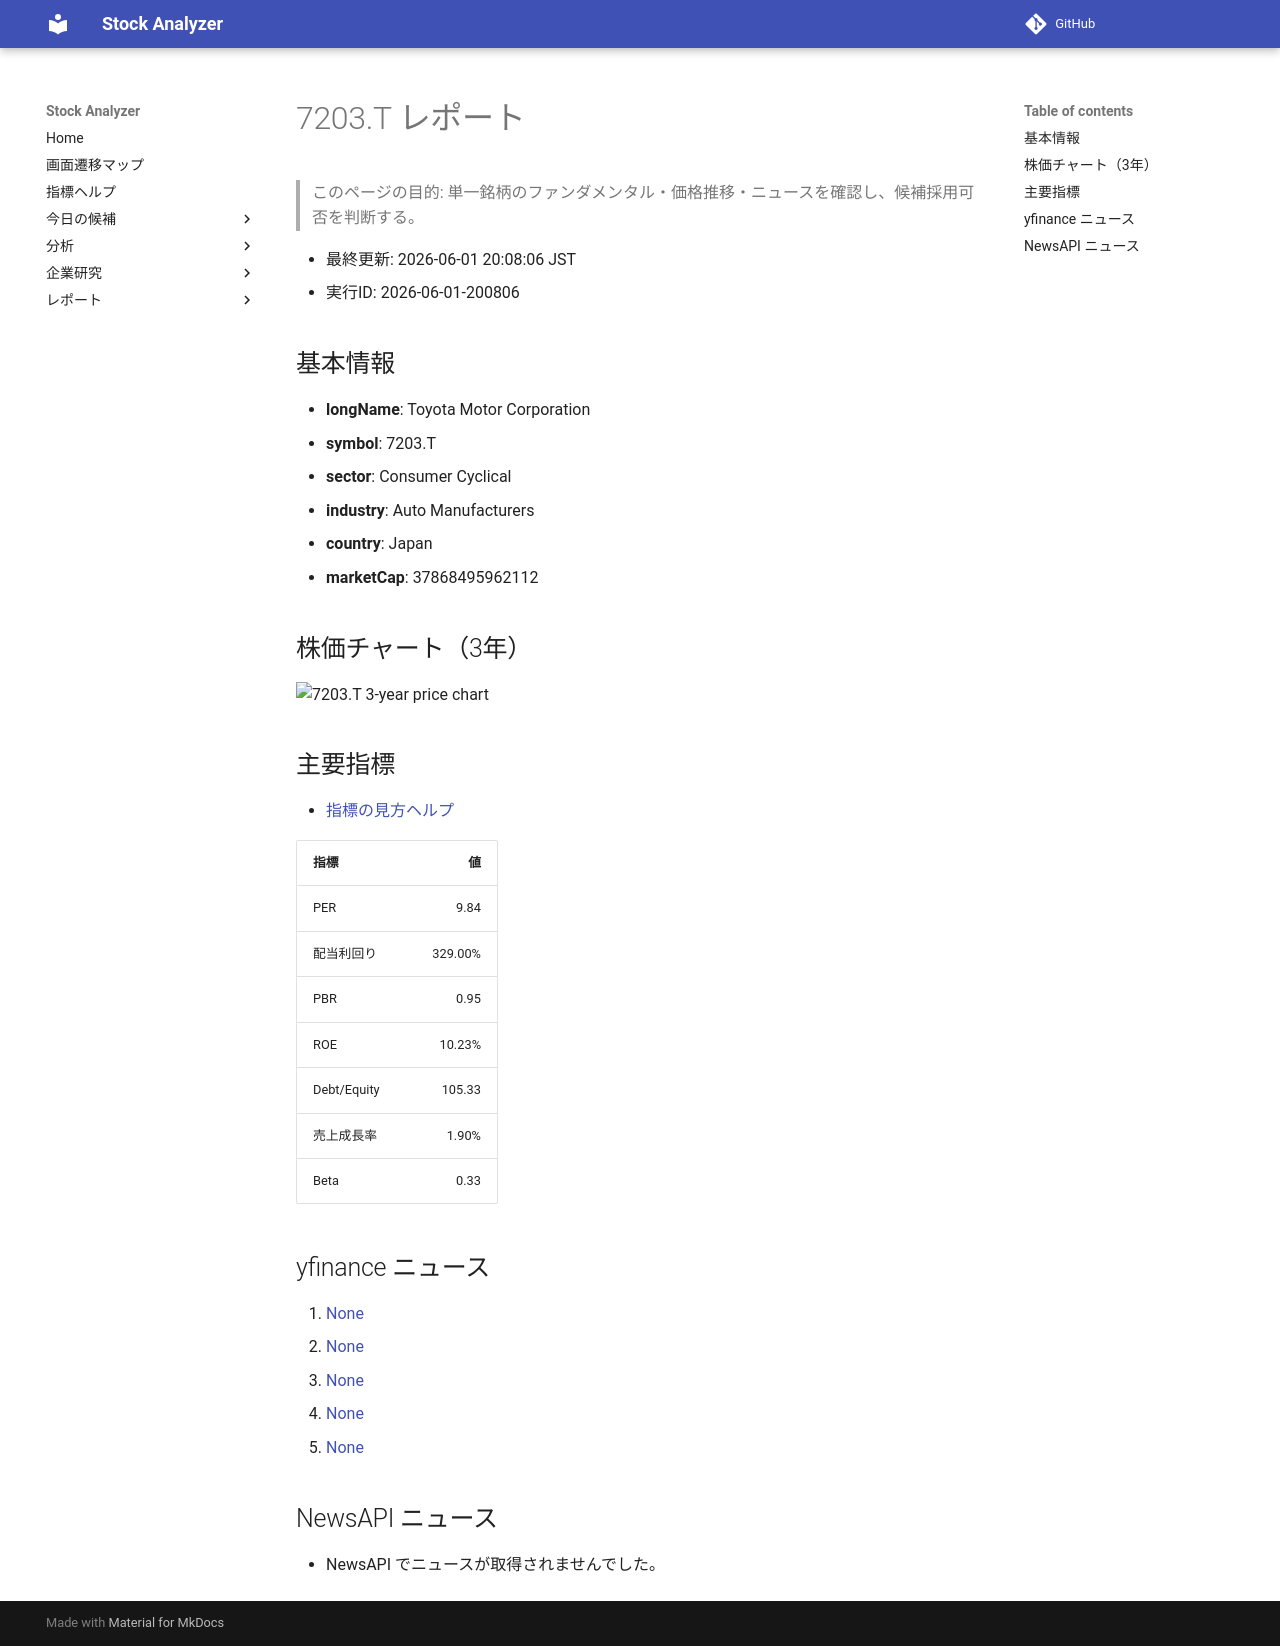

repository: Yumi-note/Making-APP · page: stocks/2026-06-01/200806/7203_T/index.html · generator: mkdocs

# 7203.T レポート

> このページの目的: 単一銘柄のファンダメンタル・価格推移・ニュースを確認し、候補採用可否を判断する。

- 最終更新: 2026-06-01 20:08:06 JST
- 実行ID: 2026-06-01-200806

## 基本情報

- **longName**: Toyota Motor Corporation
- **symbol**: 7203.T
- **sector**: Consumer Cyclical
- **industry**: Auto Manufacturers
- **country**: Japan
- **marketCap**: 37868495962112

## 株価チャート（3年）

![7203.T 3-year price chart](7203_T_3y.png)

## 主要指標

- [指標の見方ヘルプ](../../../../indicators.md)

| 指標 | 値 |
|---|---:|
| PER | 9.84 |
| 配当利回り | 329.00% |
| PBR | 0.95 |
| ROE | 10.23% |
| Debt/Equity | 105.33 |
| 売上成長率 | 1.90% |
| Beta | 0.33 |

## yfinance ニュース

1. [None](None)
2. [None](None)
3. [None](None)
4. [None](None)
5. [None](None)

## NewsAPI ニュース

- NewsAPI でニュースが取得されませんでした。
